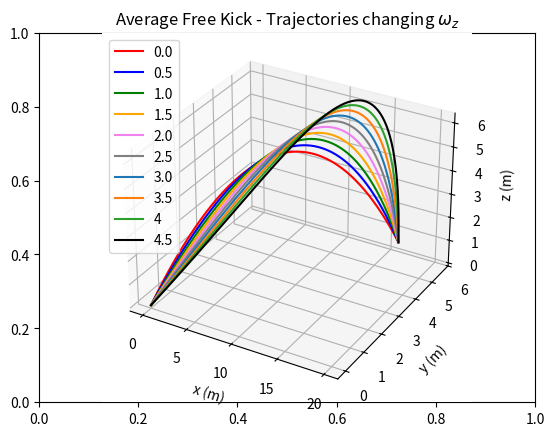
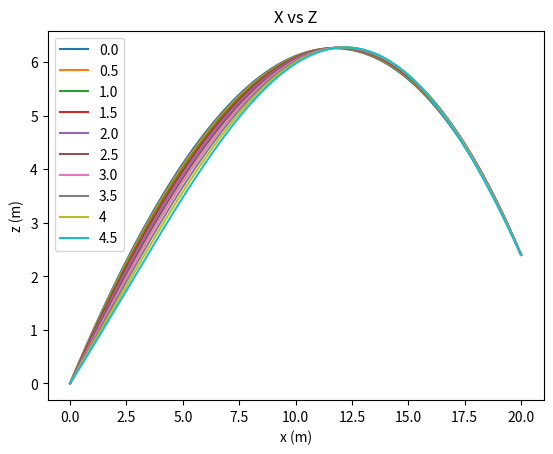
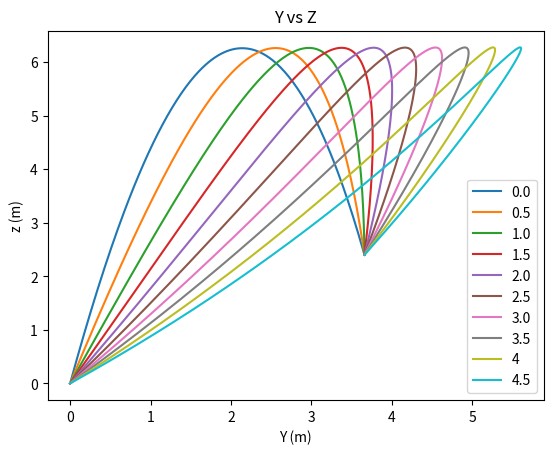
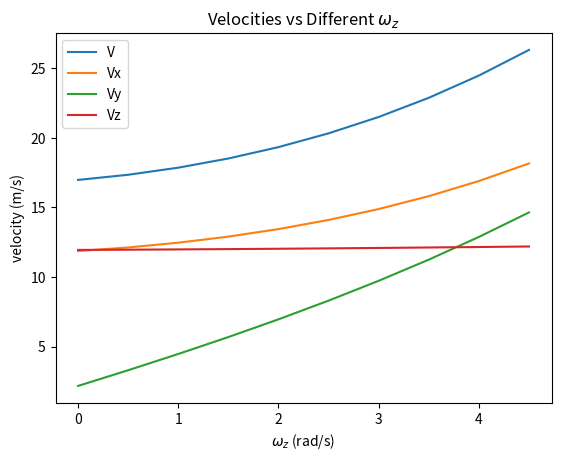

These figures' Python source, in order:
# -*- coding: utf-8 -*-
"""
Created on Mon Dec 16 01:55:55 2019

[redacted]
[redacted]
         [email redacted]
"""

import numpy as np
import matplotlib.pyplot as plt
import scipy.integrate as scp
from scipy import optimize
import matplotlib.animation as animation
from mpl_toolkits import mplot3d

#DRAG AND LIFT COEFFICIENTS
Cd = 0.25
Cl = 0.28

#MASS AND RADIUS OF THE BALL
m = 0.4
r = 0.1095

#ANGULAR VELOCITIES
Wx = 0
Wz = 0
Wy = 0

#CONSTANTS
g = 9.81
p = 1.2
A = 0.0375
B = (p*A)/2
I = (2/3)*m*r**2 #moment of inertia

#LISTS
Vz = []
Vy = []
Vx = []
V = []
W = [0.0,0.5,1.0,1.5,2.0,2.5,3.0,3.5,4.0,4.5]

plt.close('all')


def rhs(t,state):
      
    x = state[0]
    Vx = state[1]
    
    y = state[2]
    Vy = state[3]
    
    z = state[4]
    Vz = state[5]
    
    fx = Vx
    fVx = B*np.sqrt(Vx**2+Vy**2+Vz**2)*(-(Cd/m)*Vx + (Cl/m)*(Wy*Vz-Wz*Vy))
    
    fy = Vy
    fVy = B*np.sqrt(Vx**2+Vy**2+Vz**2)*(-(Cd/m)*Vy + (Cl/m)*(Wx*Vz-Wz*Vx))
    
    fz = Vz
    fVz = B*np.sqrt(Vx**2+Vy**2+Vz**2)*(-(Cd/m)*Vz + (Cl/m)*(Wx*Vy-Wy*Vx)) - g
    
    return np.array([fx,fVx,fy,fVy,fz,fVz],float)


#time: initial, final, number of points
time = np.linspace(0, 2.0, 200)

#INITIAL CONDITIONS
Vo = np.array([10,5,3]) #initial velocities
Ro = np.array([0,0,0]) #initial positions

#TARGET
Rf = np.array([20,3.66,2.4]) 

def dist_to_target(Vo):
      
    init = np.array([Ro[0],Vo[0],Ro[1],Vo[1],Ro[2],Vo[2]])
    sol = scp.solve_ivp(rhs,[time[0],time[-1]],init, t_eval=time)
    
    x = sol['y'][0,:]
    y = sol['y'][2,:]
    z = sol['y'][4,:]
    
    dist_x = x[-1] - Rf[0]
    dist_y = y[-1] - Rf[1]
    dist_z = z[-1] - Rf[2]
    
    return np.array([dist_x,dist_y,dist_z],float)

best_init_Vo = optimize.root(dist_to_target, Vo)

Vox = best_init_Vo['x'][0]
Voy = best_init_Vo['x'][1]
Voz = best_init_Vo['x'][2]

v_magnitude = np.sqrt(Vox**2 + Voy**2 + Voz**2)
V.append(v_magnitude)
Vx.append(Vox)
Vy.append(Voy)
Vz.append(Voz)

w_magnitude = np.sqrt(Wx**2 + Wy**2 + Wz**2)
r_magnitude = np.sqrt(Rf[0]**2 + Rf[1]**2 + Rf[2]**2)
    
Energy = (1/2)*m*(v_magnitude**2) + (1/2)*I*(w_magnitude**2)
Work_equivalent_on_mass = Energy/g*1  #mass moved against gravity for 1 meter
print("0.0:")
print("Velocity necessary x-direction: ",Vox,"m/s")
print("Velocity necessary y-direction: ",Voy,"m/s")
print("Velocity necessary z-direction: ",Voz,"m/s")
print("Velocity magnitude (1s): ",v_magnitude,"m/s")
print("")
print("Energy used: ",Energy,"J")
print("Is equivalent to lift a mass of ",Work_equivalent_on_mass,"kg for a meter")
print("")

#using the velocities to find the position
init_graph = np.array([Ro[0],Vox,Ro[1],Voy,Ro[2],Voz])

sol = scp.solve_ivp(rhs,[time[0],time[-1]],init_graph, t_eval=time) #force the amount of points
x = sol['y'][0,:]
y = sol['y'][2,:]
z = sol['y'][4,:]

#UNCOMMENT FOR ANIMATION (CPU HEAVY)
#data = np.array([x,y,z])
#N = 500

#def update(num, data, line):
#   line.set_data(data[:2, :num])
#   line.set_3d_properties(data[2, :num])

#1S FREE KICK
fig, cx = plt.subplots()
cx = plt.axes(projection='3d')
line, = cx.plot3D(x,y,z,'-r',label='0.0')

fig, ax = plt.subplots()
ax.plot(x,z,label='0.0')

fig, dx = plt.subplots()
dx.plot(y,z,label='0.0')

#UNCOMMENT FOR ANIMATION (CPU HEAVY)
#ani = animation.FuncAnimation(fig, update, N, fargs=(data, line), interval=10000/N, blit=False)

  ################################
####### 0.5 Wz FREE KICK #########
  ################################

Wz = 0.5
best_init_Vo = optimize.root(dist_to_target, Vo)

Vox = best_init_Vo['x'][0]
Voy = best_init_Vo['x'][1]
Voz = best_init_Vo['x'][2]

v_magnitude = np.sqrt(Vox**2 + Voy**2 + Voz**2)

V.append(v_magnitude)
Vx.append(Vox)
Vy.append(Voy)
Vz.append(Voz)

print("0.5:")
print("Velocity necessary x-direction: ",Vox,"m/s")
print("Velocity necessary y-direction: ",Voy,"m/s")
print("Velocity necessary z-direction: ",Voz,"m/s")
print("Velocity magnitude (0.5): ",v_magnitude,"m/s")
print("")


init_graph = np.array([Ro[0],Vox,Ro[1],Voy,Ro[2],Voz])

sol = scp.solve_ivp(rhs,[time[0],time[-1]],init_graph, t_eval=time) #force the amount of points
x = sol['y'][0,:]
y = sol['y'][2,:]
z = sol['y'][4,:]

line, = cx.plot3D(x,y,z,'-b',label='0.5')
ax.plot(x,z,label='0.5')
dx.plot(y,z,label='0.5')

  ################################
####### 1.0 Wz FREE KICK #########
  ################################

Wz = 1.0
Vo = np.array([5,3,1])
best_init_Vo = optimize.root(dist_to_target, Vo)

Vox = best_init_Vo['x'][0]
Voy = best_init_Vo['x'][1]
Voz = best_init_Vo['x'][2]
v_magnitude = np.sqrt(Vox**2 + Voy**2 + Voz**2)

V.append(v_magnitude)
Vx.append(Vox)
Vy.append(Voy)
Vz.append(Voz)

print("1.0:")
print("Velocity necessary x-direction: ",Vox,"m/s")
print("Velocity necessary y-direction: ",Voy,"m/s")
print("Velocity necessary z-direction: ",Voz,"m/s")
print("Velocity magnitude (1.0): ",v_magnitude,"m/s")
print("")


init_graph = np.array([Ro[0],Vox,Ro[1],Voy,Ro[2],Voz])

sol = scp.solve_ivp(rhs,[time[0],time[-1]],init_graph, t_eval=time) #force the amount of points
x = sol['y'][0,:]
y = sol['y'][2,:]
z = sol['y'][4,:]

line, = cx.plot3D(x,y,z,'-g',label='1.0')
ax.plot(x,z,label='1.0')
dx.plot(y,z,label='1.0')

  ################################
####### 1.5 Wz FREE KICK #########
  ################################

Wz = 1.5
Vo = np.array([2,1,1])
best_init_Vo = optimize.root(dist_to_target, Vo)

Vox = best_init_Vo['x'][0]
Voy = best_init_Vo['x'][1]
Voz = best_init_Vo['x'][2]

v_magnitude = np.sqrt(Vox**2 + Voy**2 + Voz**2)

V.append(v_magnitude)
Vx.append(Vox)
Vy.append(Voy)
Vz.append(Voz)

print("1.5:")
print("Velocity necessary x-direction: ",Vox,"m/s")
print("Velocity necessary y-direction: ",Voy,"m/s")
print("Velocity necessary z-direction: ",Voz,"m/s")
print("Velocity magnitude (1.5): ",v_magnitude,"m/s")
print("")


init_graph = np.array([Ro[0],Vox,Ro[1],Voy,Ro[2],Voz])

sol = scp.solve_ivp(rhs,[time[0],time[-1]],init_graph, t_eval=time) #force the amount of points
x = sol['y'][0,:]
y = sol['y'][2,:]
z = sol['y'][4,:]

line, = cx.plot3D(x,y,z,color='orange',label='1.5')
ax.plot(x,z,label='1.5')
dx.plot(y,z,label='1.5')

  ################################
####### 2.0 Wz FREE KICK #########
  ################################

Wz = 2.0
Vo = np.array([2,1,1])
best_init_Vo = optimize.root(dist_to_target, Vo)

Vox = best_init_Vo['x'][0]
Voy = best_init_Vo['x'][1]
Voz = best_init_Vo['x'][2]

v_magnitude = np.sqrt(Vox**2 + Voy**2 + Voz**2)

V.append(v_magnitude)
Vx.append(Vox)
Vy.append(Voy)
Vz.append(Voz)

print("2.0:")
print("Velocity necessary x-direction: ",Vox,"m/s")
print("Velocity necessary y-direction: ",Voy,"m/s")
print("Velocity necessary z-direction: ",Voz,"m/s")
print("Velocity magnitude (2.0): ",v_magnitude,"m/s")
print("")


init_graph = np.array([Ro[0],Vox,Ro[1],Voy,Ro[2],Voz])

sol = scp.solve_ivp(rhs,[time[0],time[-1]],init_graph, t_eval=time) #force the amount of points
x = sol['y'][0,:]
y = sol['y'][2,:]
z = sol['y'][4,:]

line, = cx.plot3D(x,y,z,color='violet',label='2.0')
ax.plot(x,z,label='2.0')
dx.plot(y,z,label='2.0')

  ################################
####### 2.5 Wz FREE KICK #########
  ################################

Wz = 2.5
Vo = np.array([1,1,1])
best_init_Vo = optimize.root(dist_to_target, Vo)

Vox = best_init_Vo['x'][0]
Voy = best_init_Vo['x'][1]
Voz = best_init_Vo['x'][2]

v_magnitude = np.sqrt(Vox**2 + Voy**2 + Voz**2)

V.append(v_magnitude)
Vx.append(Vox)
Vy.append(Voy)
Vz.append(Voz)

print("2.5:")
print("Velocity necessary x-direction: ",Vox,"m/s")
print("Velocity necessary y-direction: ",Voy,"m/s")
print("Velocity necessary z-direction: ",Voz,"m/s")
print("Velocity magnitude (2.5): ",v_magnitude,"m/s")
print("")


init_graph = np.array([Ro[0],Vox,Ro[1],Voy,Ro[2],Voz])

sol = scp.solve_ivp(rhs,[time[0],time[-1]],init_graph, t_eval=time) #force the amount of points
x = sol['y'][0,:]
y = sol['y'][2,:]
z = sol['y'][4,:]

line, = cx.plot3D(x,y,z,color='grey',label='2.5')
ax.plot(x,z,label='2.5')
dx.plot(y,z,label='2.5')

  ################################
####### 7 SECONDS FREE KICK #########
  ################################

Wz = 3.0
Vo = np.array([0.01,0.01,0.01])
best_init_Vo = optimize.root(dist_to_target, Vo)

Vox = best_init_Vo['x'][0]
Voy = best_init_Vo['x'][1]
Voz = best_init_Vo['x'][2]

v_magnitude = np.sqrt(Vox**2 + Voy**2 + Voz**2)

V.append(v_magnitude)
Vx.append(Vox)
Vy.append(Voy)
Vz.append(Voz)

print("3.0:")
print("Velocity necessary x-direction: ",Vox,"m/s")
print("Velocity necessary y-direction: ",Voy,"m/s")
print("Velocity necessary z-direction: ",Voz,"m/s")
print("Velocity magnitude (3.0): ",v_magnitude,"m/s")
print("")


init_graph = np.array([Ro[0],Vox,Ro[1],Voy,Ro[2],Voz])

sol = scp.solve_ivp(rhs,[time[0],time[-1]],init_graph, t_eval=time) #force the amount of points
x = sol['y'][0,:]
y = sol['y'][2,:]
z = sol['y'][4,:]

line, = cx.plot3D(x,y,z,label='3.0')
ax.plot(x,z,label='3.0')
dx.plot(y,z,label='3.0')

  ################################
####### 3.5 Wz FREE KICK #########
  ################################

Wz = 3.5
Vo = np.array([0.01,0.01,0.01])
best_init_Vo = optimize.root(dist_to_target, Vo)

Vox = best_init_Vo['x'][0]
Voy = best_init_Vo['x'][1]
Voz = best_init_Vo['x'][2]

v_magnitude = np.sqrt(Vox**2 + Voy**2 + Voz**2)

V.append(v_magnitude)
Vx.append(Vox)
Vy.append(Voy)
Vz.append(Voz)

print("3.5")
print("Velocity necessary x-direction: ",Vox,"m/s")
print("Velocity necessary y-direction: ",Voy,"m/s")
print("Velocity necessary z-direction: ",Voz,"m/s")
print("Velocity magnitude (3.5): ",v_magnitude,"m/s")
print("")


init_graph = np.array([Ro[0],Vox,Ro[1],Voy,Ro[2],Voz])

sol = scp.solve_ivp(rhs,[time[0],time[-1]],init_graph, t_eval=time) #force the amount of points
x = sol['y'][0,:]
y = sol['y'][2,:]
z = sol['y'][4,:]

line, = cx.plot3D(x,y,z,label='3.5')
ax.plot(x,z,label='3.5')
dx.plot(y,z,label='3.5')

  ################################
####### 4 Wz FREE KICK #########
  ################################

Wz = 4.0
Vo = np.array([0.01,0.01,0.01])
best_init_Vo = optimize.root(dist_to_target, Vo)

Vox = best_init_Vo['x'][0]
Voy = best_init_Vo['x'][1]
Voz = best_init_Vo['x'][2]

v_magnitude = np.sqrt(Vox**2 + Voy**2 + Voz**2)

V.append(v_magnitude)
Vx.append(Vox)
Vy.append(Voy)
Vz.append(Voz)

print("4:")
print("Velocity necessary x-direction: ",Vox,"m/s")
print("Velocity necessary y-direction: ",Voy,"m/s")
print("Velocity necessary z-direction: ",Voz,"m/s")
print("Velocity magnitude (4): ",v_magnitude,"m/s")
print("")


init_graph = np.array([Ro[0],Vox,Ro[1],Voy,Ro[2],Voz])

sol = scp.solve_ivp(rhs,[time[0],time[-1]],init_graph, t_eval=time) #force the amount of points
x = sol['y'][0,:]
y = sol['y'][2,:]
z = sol['y'][4,:]

line, = cx.plot3D(x,y,z,label='4')
ax.plot(x,z,label='4')
dx.plot(y,z,label='4')

  ################################
####### 4.5 Wz FREE KICK #########
  ################################

Wz = 4.5
Vo = np.array([0.01,0.01,0.01])
best_init_Vo = optimize.root(dist_to_target, Vo)

Vox = best_init_Vo['x'][0]
Voy = best_init_Vo['x'][1]
Voz = best_init_Vo['x'][2]

v_magnitude = np.sqrt(Vox**2 + Voy**2 + Voz**2)

V.append(v_magnitude)
Vx.append(Vox)
Vy.append(Voy)
Vz.append(Voz)

print("4.5:")
print("Velocity necessary x-direction: ",Vox,"m/s")
print("Velocity necessary y-direction: ",Voy,"m/s")
print("Velocity necessary z-direction: ",Voz,"m/s")
print("Velocity magnitude (4.5): ",v_magnitude,"m/s")
print("")


init_graph = np.array([Ro[0],Vox,Ro[1],Voy,Ro[2],Voz])

sol = scp.solve_ivp(rhs,[time[0],time[-1]],init_graph, t_eval=time) #force the amount of points
x = sol['y'][0,:]
y = sol['y'][2,:]
z = sol['y'][4,:]

line, = cx.plot3D(x,y,z,color='black',label='4.5')
ax.plot(x,z,label='4.5')
dx.plot(y,z,label='4.5')

# 3D PLOT'S PARAMETERS
cx.set_title('Average Free Kick - Trajectories changing $\omega_z$')

cx.set_xlabel('x (m)')
cx.set_ylabel('y (m)')
cx.set_zlabel('z (m)')

#cx.set_xlim(0,25)
#cx.set_ylim(-10,10)
#cx.set_zlim(0,15)

cx.legend()

#V vs T plots
fig, bx = plt.subplots()
bx.plot(W,V,label='V')
bx.plot(W,Vx,label='Vx')
bx.plot(W,Vy,label='Vy')
bx.plot(W,Vz,label='Vz')

bx.set_title('Velocities vs Different $\omega_z$')

bx.set_xlabel('$\omega_z$ (rad/s)')
bx.set_ylabel('velocity (m/s)')
bx.legend()

#X vs Z plot
ax.set_title('X vs Z')
ax.set_xlabel('x (m)')
ax.set_ylabel('z (m)')
ax.legend()

#Y vs Z plot
dx.set_title('Y vs Z')
dx.set_xlabel('Y (m)')
dx.set_ylabel('z (m)')
dx.legend()